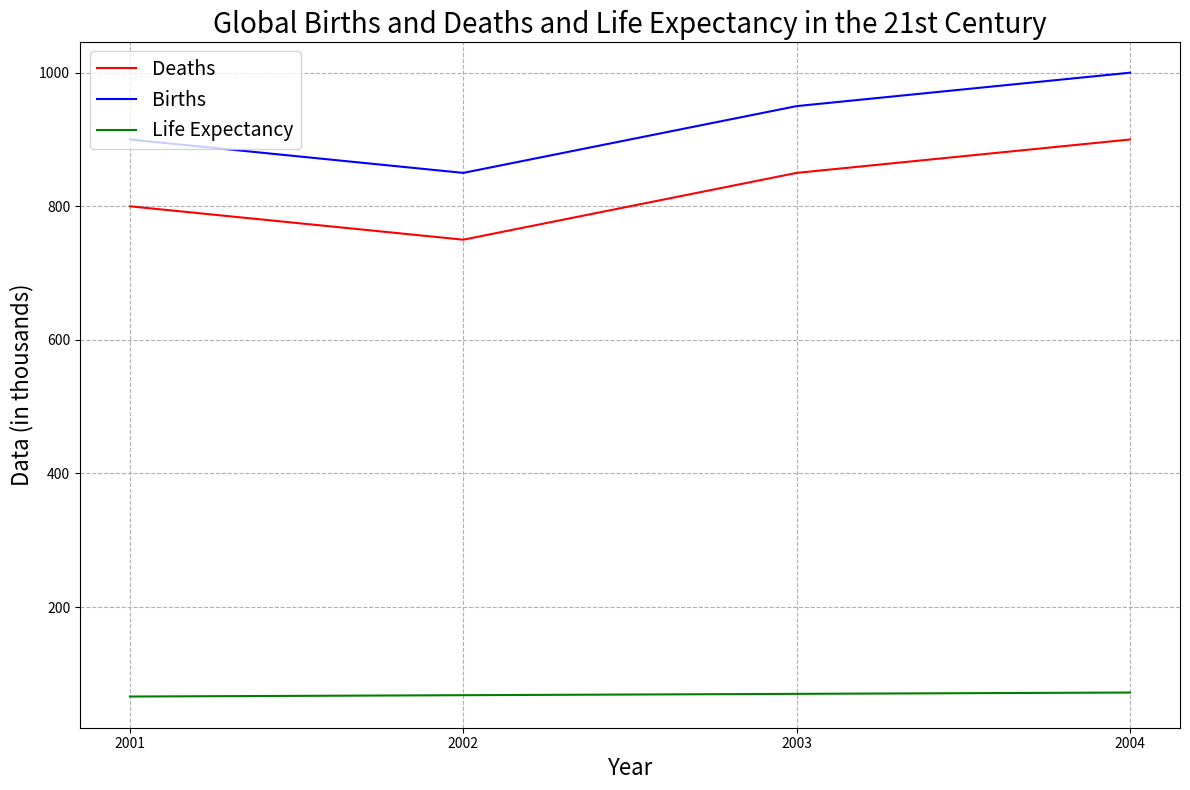

This chart was generated by the following Python code: (Note: this script raises an exception after producing the figure.)

import matplotlib.pyplot as plt
import numpy as np

year = np.array([2001, 2002, 2003, 2004])
deaths = np.array([800, 750, 850, 900])
births = np.array([900, 850, 950, 1000])
life_expectancy = np.array([66, 68, 70, 72])

fig = plt.figure(figsize=(12, 8))
ax = fig.add_subplot(111)
ax.plot(year, deaths, '-', color='red', label="Deaths")
ax.plot(year, births, '-', color='blue', label="Births")
ax.plot(year, life_expectancy, '-', color='green', label="Life Expectancy")
ax.set_title("Global Births and Deaths and Life Expectancy in the 21st Century", fontsize=20)
ax.set_xlabel('Year', fontsize=16)
ax.set_ylabel('Data (in thousands)', fontsize=16)
ax.legend(loc='upper left', fontsize=14)
ax.grid(linestyle='--')
plt.xticks(year)
plt.tight_layout()
plt.savefig('line chart/png/480.png')
plt.clf()
